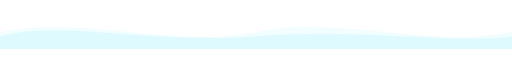
t = 0.00 s
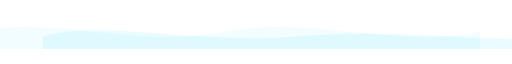
t = 1.50 s
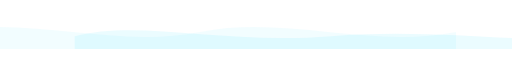
t = 2.63 s
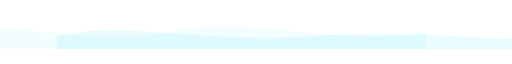
t = 4.00 s
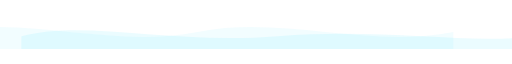
t = 5.25 s
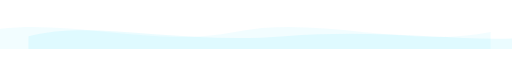
t = 7.00 s

The animated SVG that drew these frames (rendered in a browser with its animation timeline set to each time). Animation: 3 SMIL elements (animate=1,animateTransform=2); one cycle of 8.00 s, repeats indefinitely.


<svg xmlns="http://www.w3.org/2000/svg" viewBox="0 0 1200 80">
  <defs>
    <linearGradient id="waveGrad" x1="0%" y1="0%" x2="100%" y2="0%">
      <stop offset="0%"   stop-color="#00D9FF" stop-opacity="0.6"/>
      <stop offset="50%"  stop-color="#00D9FF" stop-opacity="1"/>
      <stop offset="100%" stop-color="#FFD700" stop-opacity="0.6"/>
    </linearGradient>
  </defs>

  <!-- Wave 1 - Back -->
  <path fill="#00D9FF" fill-opacity="0.05"
    d="M0,40 C200,0 400,80 600,40 C800,0 1000,80 1200,40 L1200,80 L0,80 Z">
    <animateTransform attributeName="transform" type="translate"
      values="0,0;-200,0;0,0" dur="8s" repeatCount="indefinite"/>
  </path>

  <!-- Wave 2 - Front -->
  <path fill="#00D9FF" fill-opacity="0.08"
    d="M0,50 C150,10 350,70 600,50 C850,30 1050,70 1200,50 L1200,80 L0,80 Z">
    <animateTransform attributeName="transform" type="translate"
      values="0,0;200,0;0,0" dur="6s" repeatCount="indefinite"/>
  </path>

  <!-- Top Line -->
  <line x1="0" y1="2" x2="1200" y2="2"
        stroke="url(#waveGrad)" stroke-width="1.5" opacity="0.4">
    <animate attributeName="opacity" values="0.3;0.7;0.3"
             dur="3s" repeatCount="indefinite"/>
  </line>
</svg>
